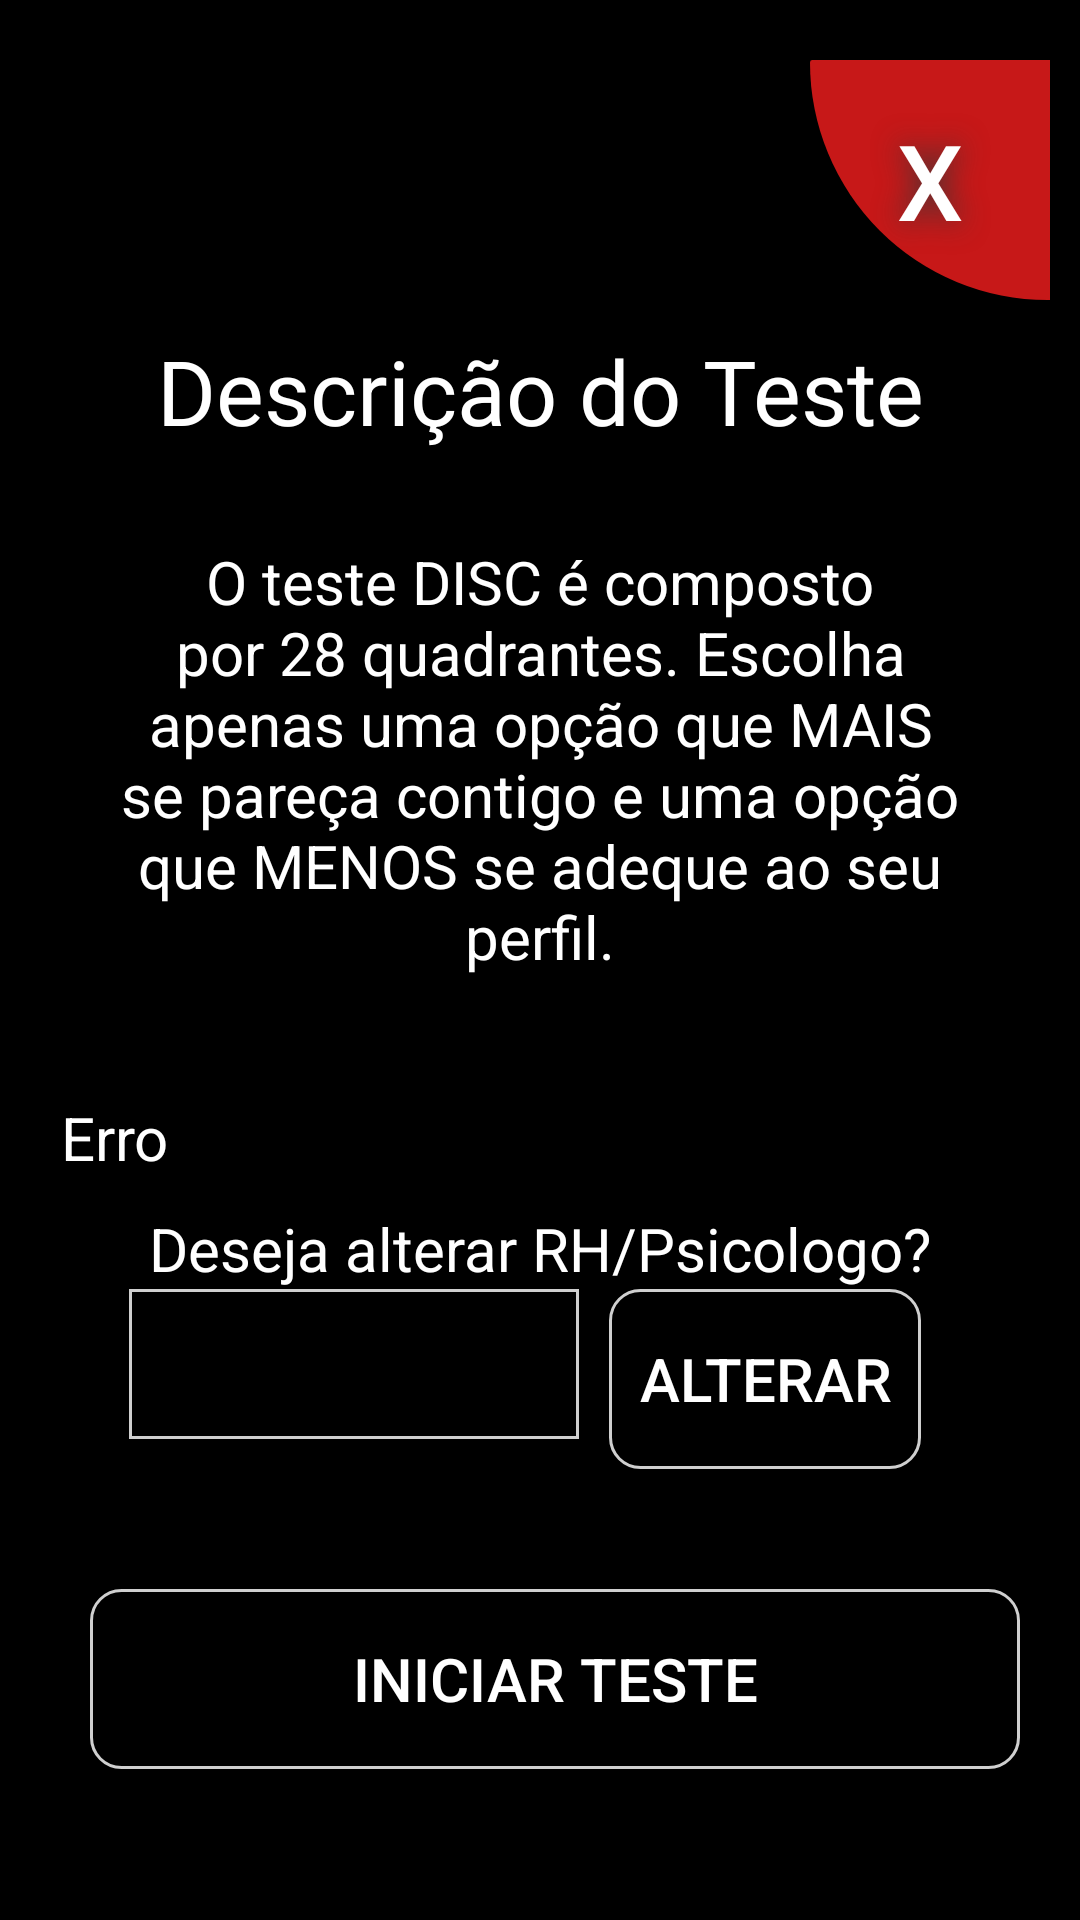

Produce the Android XML layout that renders to this screen, including the resource entries it uses.
<!-- AndroidManifest.xml: application theme TemaSemBarra -->
<!-- res/layout/descricao_layout.xml -->
<?xml version="1.0" encoding="utf-8"?>
<LinearLayout xmlns:android="http://schemas.android.com/apk/res/android"
    xmlns:app="http://schemas.android.com/apk/res-auto"
    xmlns:tools="http://schemas.android.com/tools"
    android:layout_width="match_parent"
    android:layout_height="match_parent"
    android:background="@color/colorBackground"
    android:orientation="vertical"
    android:theme="@style/TemaSemBarra"
    tools:context=".Descricao_Activity">

    <LinearLayout
        android:layout_width="match_parent"
        android:layout_height="match_parent"
        android:layout_marginTop="10dp"
        android:orientation="vertical">

        <ScrollView
            android:layout_width="match_parent"
            android:layout_height="wrap_content">

            <LinearLayout
                android:layout_width="match_parent"
                android:layout_height="wrap_content"
                android:layout_gravity="center_vertical"
                android:layout_margin="10dp"
                android:orientation="vertical">

                <Button
                    android:id="@+id/btnCancelar"
                    android:layout_width="80dp"
                    android:layout_height="80dp"
                    android:layout_gravity="right"
                    android:background="@drawable/sair"
                    android:onClick="Cancelar"
                    android:shadowColor="#383838"
                    android:shadowDx="0"
                    android:shadowDy="0"
                    android:shadowRadius="25"
                    android:text="X"
                    android:textColor="#FFFFFF"
                    android:textSize="35sp" />

                <TextView
                    android:id="@+id/nome"
                    android:layout_width="match_parent"
                    android:layout_height="wrap_content"
                    android:layout_marginTop="10dp"
                    android:text="Descrição do Teste"
                    android:textAlignment="center"
                    android:textColor="@color/colorFonte"
                    android:textSize="30dp" />

                <TextView
                    android:layout_width="wrap_content"
                    android:layout_height="wrap_content"
                    android:layout_gravity="clip_vertical"
                    android:layout_margin="30dp"
                    android:text="@string/descricao"
                    android:textAlignment="center"
                    android:textColor="@color/colorFonte"
                    android:textSize="20dp" />

                <TextView
                    android:id="@+id/recebeEmpresa"
                    android:layout_width="wrap_content"
                    android:layout_height="wrap_content"
                    android:layout_gravity="clip_vertical"
                    android:layout_margin="10dp"
                    android:text="Erro"
                    android:textAlignment="center"
                    android:textColor="@color/colorFonte"
                    android:textSize="20dp" />

                <TextView
                    android:layout_width="wrap_content"
                    android:layout_height="wrap_content"
                    android:layout_gravity="center"
                    android:text="Deseja alterar RH/Psicologo?"
                    android:textColor="@color/colorFonte"
                    android:textSize="20dp"

                    />

                <LinearLayout
                    android:id="@+id/sim"
                    android:layout_width="wrap_content"
                    android:layout_height="wrap_content"
                    android:layout_gravity="center"
                    android:orientation="horizontal">


                    <EditText
                        android:id="@+id/txtCodigoAcesso"
                        android:layout_width="150dp"
                        android:layout_height="50dp"
                        android:background="@drawable/borda"
                        android:padding="10dp"
                        android:textColor="@color/colorFonte" />

                    <Button
                        android:layout_width="match_parent"
                        android:layout_height="60dp"
                        android:layout_gravity="center_horizontal"
                        android:layout_margin="10dp"
                        android:background="@drawable/buttonmenor"
                        android:onClick="alterar"
                        android:padding="10dp"
                        android:text="Alterar"
                        android:textColor="@color/colorFonte"
                        android:textSize="20dp" />


                </LinearLayout>


                <LinearLayout
                    android:layout_width="match_parent"
                    android:layout_height="wrap_content"
                    android:layout_marginLeft="10dp"
                    android:layout_marginTop="20dp"
                    android:orientation="horizontal">

                    <Button
                        android:id="@+id/btnIniciar"
                        android:layout_width="match_parent"
                        android:layout_height="60dp"
                        android:layout_gravity="center_horizontal"
                        android:layout_margin="10dp"
                        android:background="@drawable/buttonmenor"
                        android:onClick="Iniciar"
                        android:padding="10dp"
                        android:text="Iniciar teste"
                        android:textColor="@color/colorFonte"
                        android:textSize="20dp" />

                </LinearLayout>

            </LinearLayout>

        </ScrollView>

    </LinearLayout>

</LinearLayout>
<!-- resources referenced by this layout -->
<resources>
  <color name="colorBackground">#000000</color>
  <color name="colorFonte">#FFFFFF</color>
  <!-- drawable borda (drawable) -->
  <?xml version="1.0" encoding="utf-8"?>
  <shape android:shape="rectangle" xmlns:android="http://schemas.android.com/apk/res/android">
  
      <stroke android:color="#CFCFCF"
          android:width="1dp"/>
  
  </shape>
  <!-- drawable buttonmenor (drawable) -->
  <?xml version="1.0" encoding="utf-8"?>
  <shape android:shape="rectangle" xmlns:android="http://schemas.android.com/apk/res/android">
  
      <stroke android:color="#CFCFCF"
          android:width="1dp"/>
      <size android:height="60dp"/>
      <size android:width="100dp"/>
      <corners android:radius="10dp"/>
  
  </shape>
  <!-- drawable sair (drawable) -->
  <?xml version="1.0" encoding="utf-8"?>
  <shape xmlns:android="http://schemas.android.com/apk/res/android" android:shape="rectangle" >
      <corners
          android:topLeftRadius="100dp"
  
          android:bottomLeftRadius="10000dp"
  
          />
      <solid
          android:color="#C71818"
          />
      <padding
          android:left="0dp"
          android:top="0dp"
          android:right="0dp"
          android:bottom="0dp"
          />
      <size
          android:width="100dp"
          android:height="100dp"
          />
  </shape>
  <string name="descricao">O teste DISC é composto por 28 quadrantes.
          Escolha apenas uma opção que MAIS se pareça contigo e uma opção que MENOS se adeque ao seu perfil.</string>
  <style name="TemaSemBarra" parent="Theme.AppCompat.Light.NoActionBar">
          
          <item name="colorPrimary">@color/colorPrimary</item>
          <item name="colorPrimaryDark">@color/colorPrimaryDark</item>
          <item name="colorAccent">@color/colorAccent</item>
          <item name="android:colorBackground">@color/azul</item>
  
  
      </style>
  <color name="colorPrimary">#008577</color>
  <color name="colorPrimaryDark">#000000</color>
  <color name="colorAccent">#D81B60</color>
  <color name="azul">#FF1E2935</color>
</resources>
